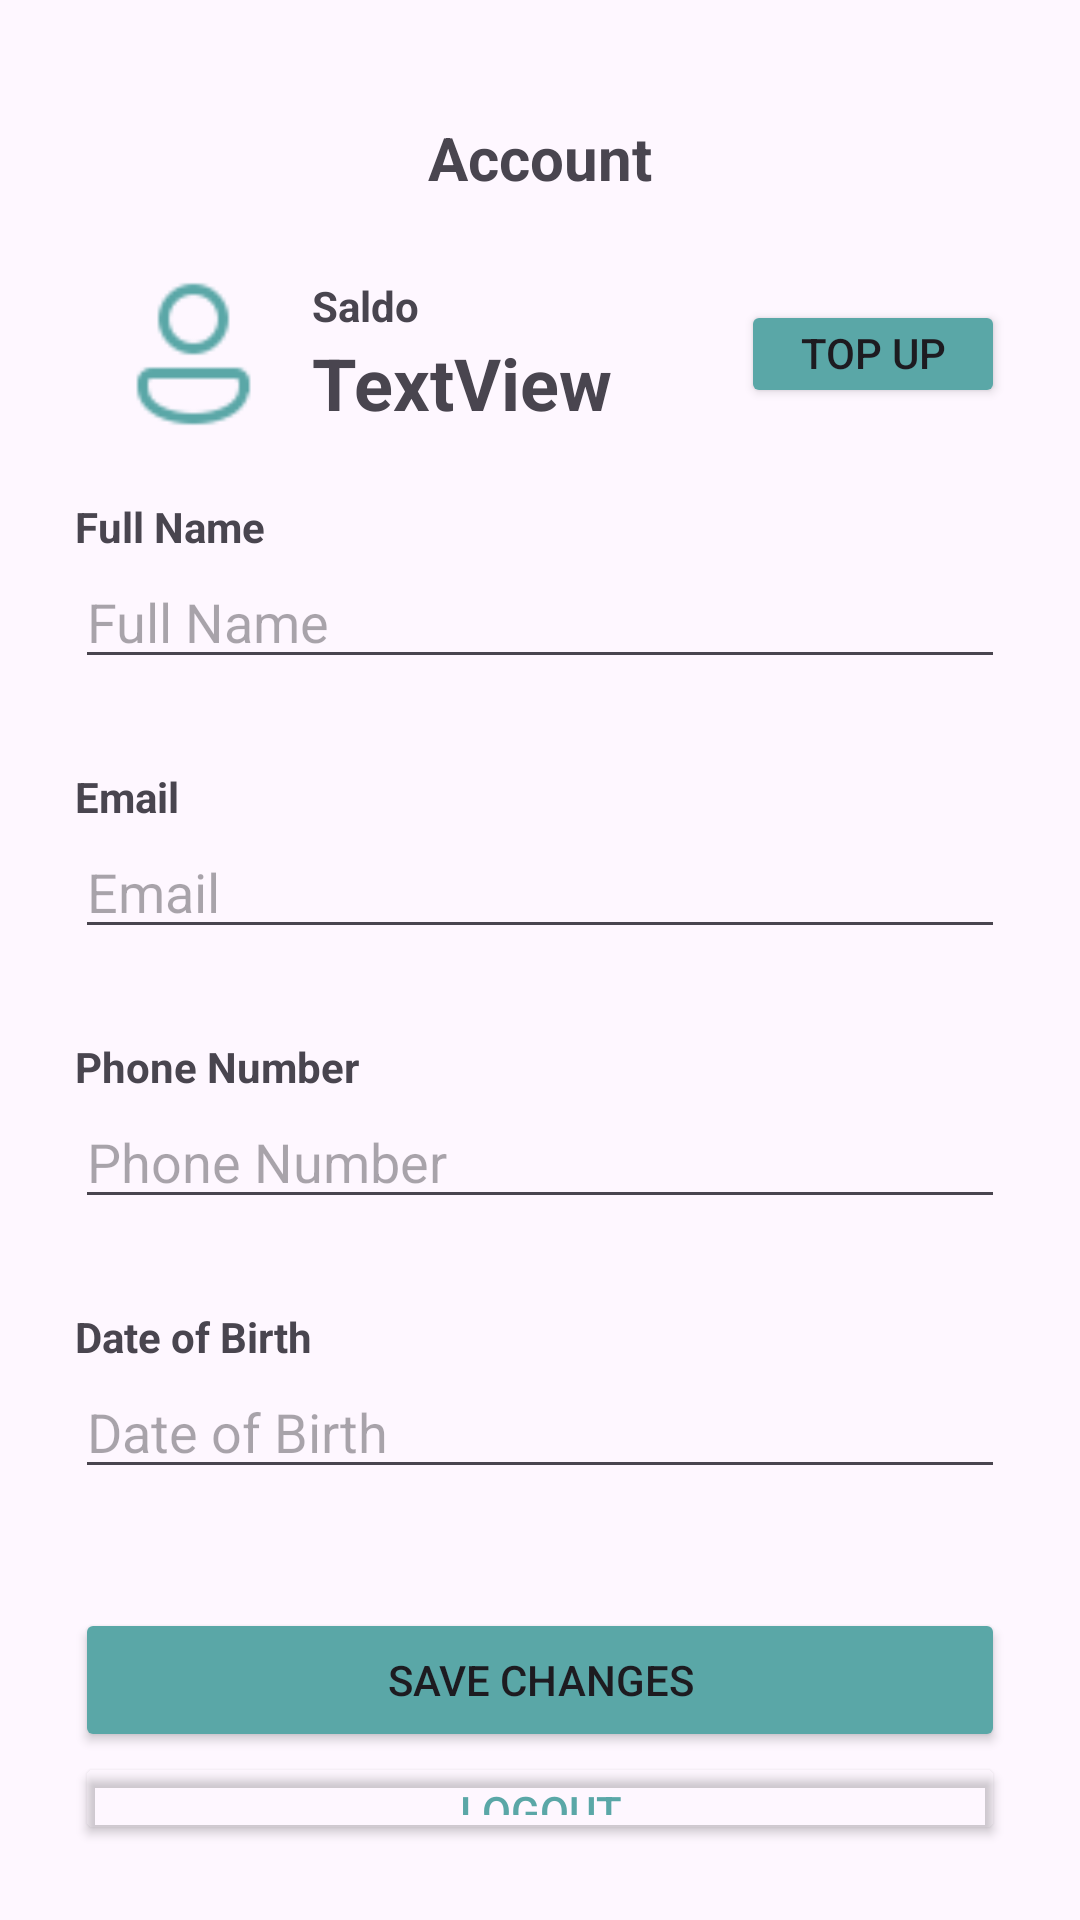

This screen was rendered from an Android layout file. Write that file and the resources it references.
<!-- AndroidManifest.xml: application theme Theme.NoActionBar -->
<!-- res/layout/fragment_profile.xml -->
<?xml version="1.0" encoding="utf-8"?>
<LinearLayout xmlns:android="http://schemas.android.com/apk/res/android"
    xmlns:app="http://schemas.android.com/apk/res-auto"
    xmlns:tools="http://schemas.android.com/tools"
    android:layout_width="match_parent"
    android:layout_height="match_parent"
    android:orientation="vertical"
    android:padding="25dp"
    tools:context=".ProfileFragment">

    <TextView
        android:id="@+id/textView7"
        android:layout_width="match_parent"
        android:layout_height="55dp"
        android:gravity="center_horizontal|center_vertical"
        android:text="Account"
        android:textSize="20sp"
        android:textStyle="bold" />

    <LinearLayout
        android:layout_width="match_parent"
        android:layout_height="wrap_content"
        android:layout_gravity="center"
        android:gravity="center_vertical"
        android:orientation="horizontal">

        <ImageView
            android:id="@+id/imgProfileAccount"
            android:layout_width="79dp"
            android:layout_height="76dp"
            android:padding="10dp"
            android:src="@drawable/icon_profile" />

        <LinearLayout
            android:layout_width="wrap_content"
            android:layout_height="wrap_content"
            android:layout_weight="2"
            android:orientation="vertical">

            <TextView
                android:id="@+id/textView35"
                android:layout_width="match_parent"
                android:layout_height="wrap_content"
                android:text="Saldo"
                android:textStyle="bold" />

            <TextView
                android:id="@+id/tvSaldoProfile"
                android:layout_width="match_parent"
                android:layout_height="wrap_content"
                android:text="TextView"
                android:textSize="24sp"
                android:textStyle="bold" />
        </LinearLayout>

        <Button
            android:id="@+id/btnTopUpSaldoProfile"
            android:layout_width="wrap_content"
            android:layout_height="36dp"
            android:backgroundTint="@color/blue_primary"
            android:includeFontPadding="false"
            android:text="Top Up" />

    </LinearLayout>

    <LinearLayout
        android:layout_width="match_parent"
        android:layout_height="90dp"
        android:layout_gravity="center_vertical"
        android:layout_marginTop="10dp"
        android:orientation="vertical">

        <TextView
            android:id="@+id/textView9"
            android:layout_width="match_parent"
            android:layout_height="wrap_content"
            android:text="Full Name"
            android:textStyle="bold" />

        <EditText
            android:id="@+id/tvSearchDoctor"
            android:layout_width="match_parent"
            android:layout_height="wrap_content"
            android:ems="10"
            android:hint="Full Name"
            android:inputType="text" />
    </LinearLayout>

    <LinearLayout
        android:layout_width="match_parent"
        android:layout_height="90dp"
        android:orientation="vertical">

        <TextView
            android:id="@+id/textView10"
            android:layout_width="match_parent"
            android:layout_height="wrap_content"
            android:text="Email"
            android:textStyle="bold" />

        <EditText
            android:id="@+id/editTextTextEmailAddress"
            android:layout_width="match_parent"
            android:layout_height="wrap_content"
            android:ems="10"
            android:hint="Email"
            android:inputType="textEmailAddress" />
    </LinearLayout>

    <LinearLayout
        android:layout_width="match_parent"
        android:layout_height="90dp"
        android:orientation="vertical">

        <TextView
            android:id="@+id/textView11"
            android:layout_width="match_parent"
            android:layout_height="wrap_content"
            android:text="Phone Number"
            android:textStyle="bold" />

        <EditText
            android:id="@+id/editTextPhone"
            android:layout_width="match_parent"
            android:layout_height="wrap_content"
            android:ems="10"
            android:hint="Phone Number"
            android:inputType="phone" />
    </LinearLayout>

    <LinearLayout
        android:layout_width="match_parent"
        android:layout_height="100dp"
        android:orientation="vertical">

        <TextView
            android:id="@+id/textView12"
            android:layout_width="match_parent"
            android:layout_height="wrap_content"
            android:text="Date of Birth"
            android:textStyle="bold" />

        <EditText
            android:id="@+id/editTextDate"
            android:layout_width="match_parent"
            android:layout_height="wrap_content"
            android:ems="10"
            android:hint="Date of Birth"
            android:inputType="date" />
    </LinearLayout>

    <Button
        android:id="@+id/btnSaveChangesProfile"
        android:layout_width="match_parent"
        android:layout_height="wrap_content"
        android:backgroundTint="@color/blue_primary"
        android:text="Save Changes" />

    <Button
        android:id="@+id/btnLogoutProfile"
        android:layout_width="match_parent"
        android:layout_height="wrap_content"
        android:backgroundTint="#00FFFFFF"
        android:text="Logout"
        android:textColor="@color/blue_primary"
        app:strokeColor="@color/blue_primary"
        app:strokeWidth="1dp" />

</LinearLayout>
<!-- resources referenced by this layout -->
<resources>
  <color name="blue_primary">#5AA7A7</color>
  <!-- drawable icon_profile: png bitmap (drawable, 869 bytes) -->
  <style name="Theme.NoActionBar" parent="Theme.Material3.Light.NoActionBar">
          
          <item name="colorPrimary">@color/blue_primary</item>
          <item name="android:windowIsTranslucent">true</item>
          <item name="android:fontFamily">@font/poppins</item>
      </style>
</resources>
